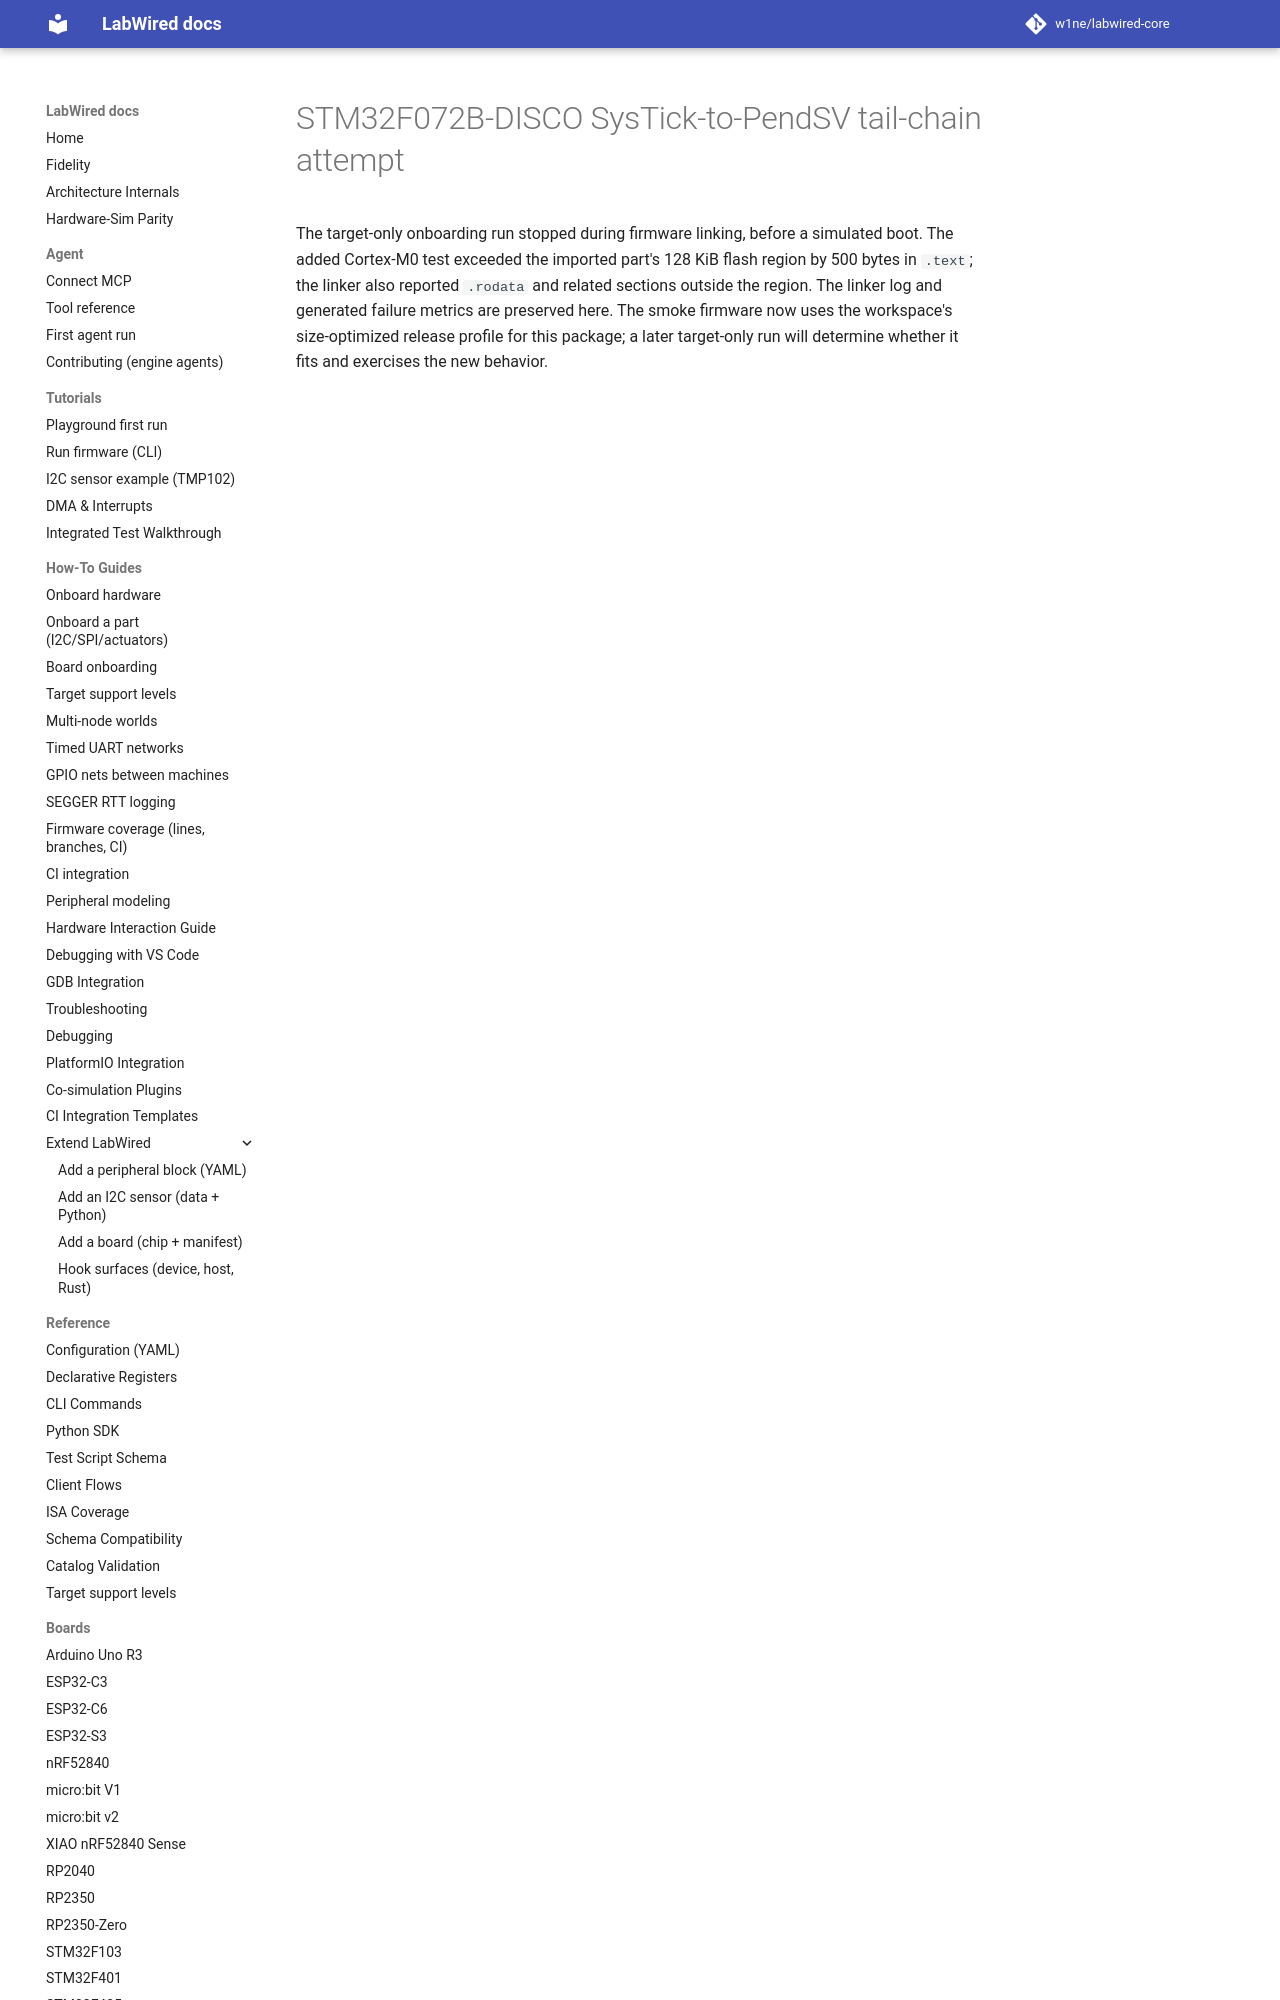

repository: w1ne/labwired-core · page: coverage/renode-onboarding/attempt-history/stm32f072b_discovery/2026-11-11-pendsv-tailchain-flash-overflow/attempt-note/index.html · generator: mkdocs

# STM32F072B-DISCO SysTick-to-PendSV tail-chain attempt

The target-only onboarding run stopped during firmware linking, before a
simulated boot. The added Cortex-M0 test exceeded the imported part's 128 KiB
flash region by 500 bytes in `.text`; the link
